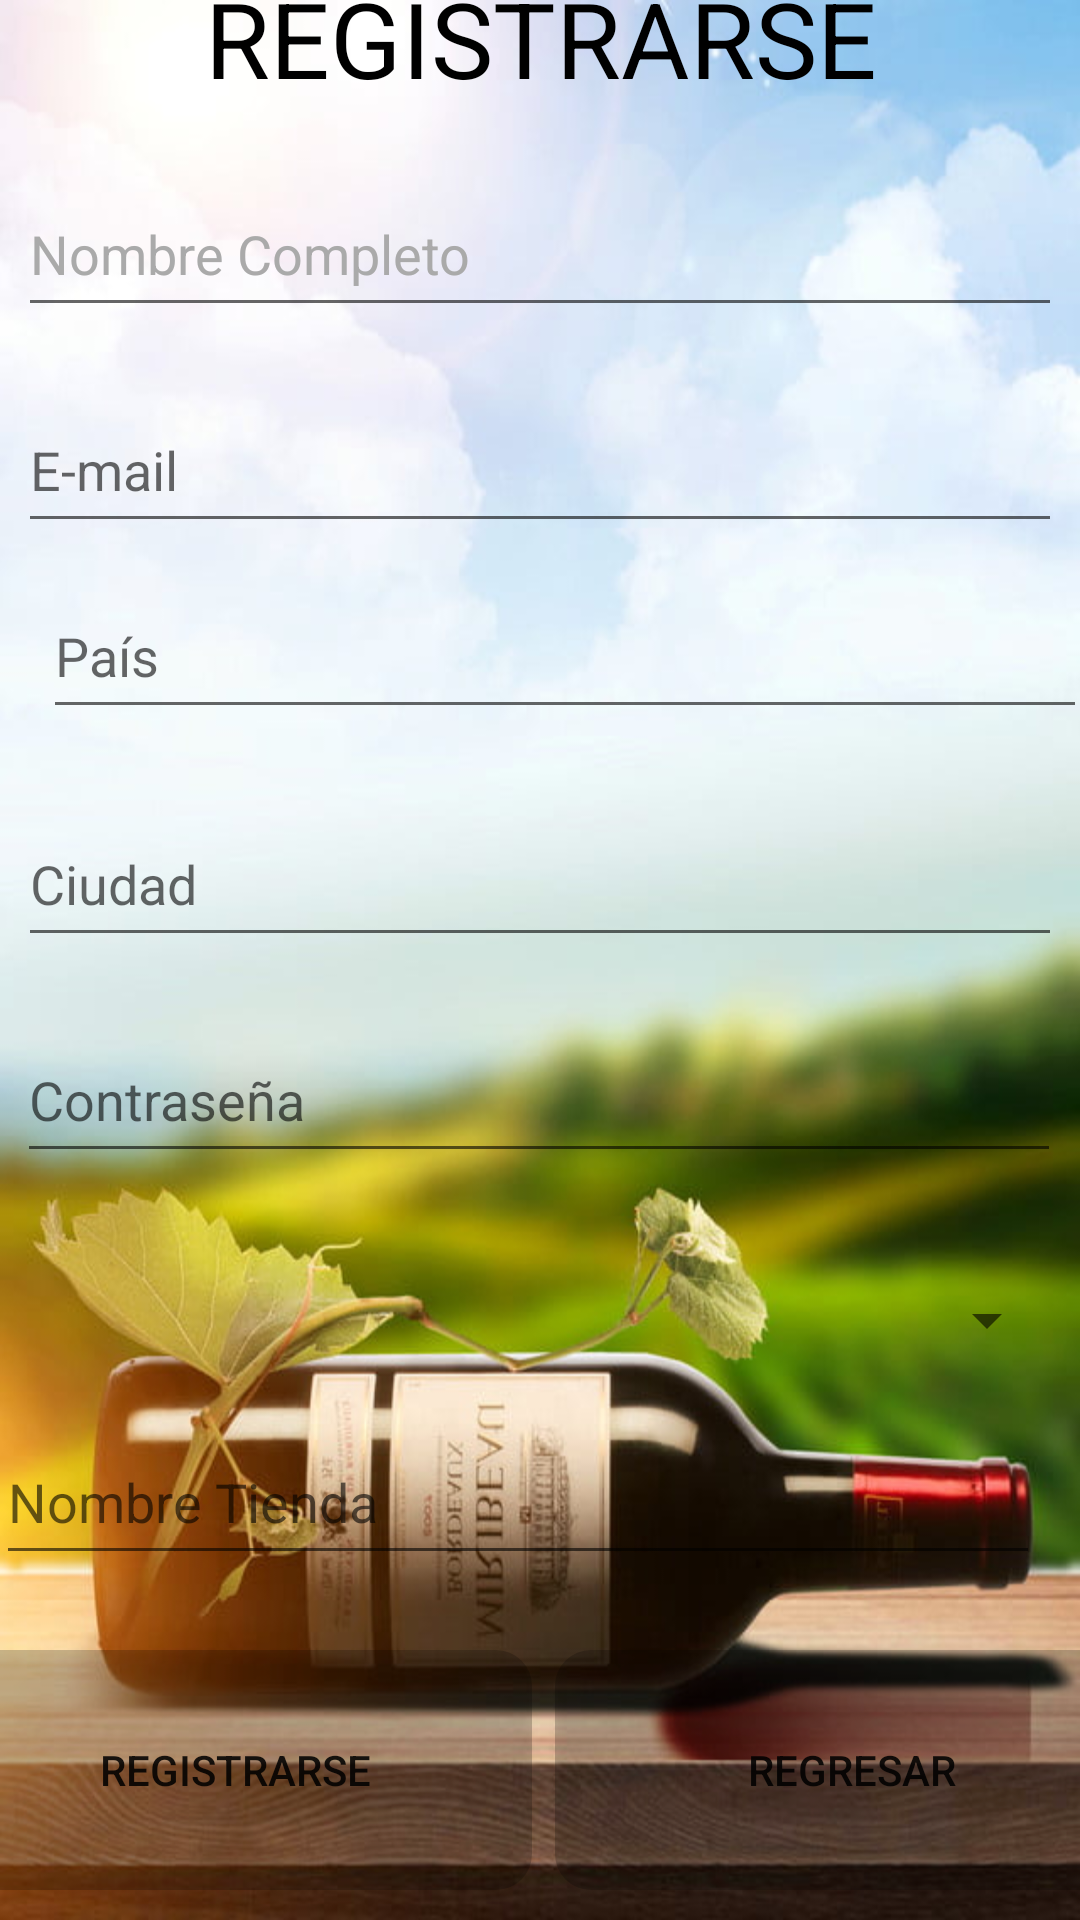

Android layout source for this screen:
<!-- AndroidManifest.xml: application theme Theme.MiProyecto -->
<!-- res/layout/activity_registrarse.xml -->
<?xml version="1.0" encoding="utf-8"?>
<androidx.constraintlayout.widget.ConstraintLayout xmlns:android="http://schemas.android.com/apk/res/android"
    xmlns:app="http://schemas.android.com/apk/res-auto"
    xmlns:tools="http://schemas.android.com/tools"
    android:layout_width="match_parent"
    android:layout_height="match_parent"
    android:background="@drawable/fondo"
    tools:context=".RegistrarseActivity">

    <ImageView
        android:id="@+id/imageView"
        android:layout_width="249dp"
        android:layout_height="133dp"
        android:layout_marginStart="85dp"
        android:layout_marginTop="180dp"
        android:layout_marginEnd="85dp"
        app:layout_constraintBottom_toTopOf="@+id/tvmensaje"
        app:layout_constraintEnd_toEndOf="parent"
        app:layout_constraintStart_toStartOf="parent"
        app:layout_constraintTop_toTopOf="parent"
        app:srcCompat="@drawable/arte_" />

    <TextView
        android:id="@+id/tvmensaje"
        android:layout_width="365dp"
        android:layout_height="69dp"
        android:layout_marginStart="30dp"
        android:layout_marginTop="8dp"
        android:layout_marginEnd="30dp"
        android:layout_marginBottom="649dp"
        android:layout_weight="1"
        android:gravity="center"
        android:text="REGISTRARSE"
        android:textColor="@color/black"
        android:textColorHint="@color/black"
        android:textSize="35dp"
        app:layout_constraintBottom_toBottomOf="parent"
        app:layout_constraintEnd_toEndOf="parent"
        app:layout_constraintStart_toStartOf="parent"
        app:layout_constraintTop_toBottomOf="@+id/imageView" />

    <EditText
        android:id="@+id/etnombre"
        android:layout_width="348dp"
        android:layout_height="52dp"
        android:layout_marginStart="30dp"
        android:layout_marginTop="10dp"
        android:layout_marginEnd="30dp"
        android:layout_marginBottom="10dp"
        android:ems="10"
        android:hint="Nombre Completo"
        android:inputType="textPersonName"

        android:textColor="@color/black"
        android:textColorHighlight="@color/teal_200"
        android:textColorHint="@android:color/darker_gray"
        android:textColorLink="@color/teal_200"
        app:layout_constraintBottom_toTopOf="@+id/etemail"
        app:layout_constraintEnd_toEndOf="parent"
        app:layout_constraintStart_toStartOf="parent"
        app:layout_constraintTop_toBottomOf="@+id/tvmensaje" />

    <EditText
        android:id="@+id/etemail"
        android:layout_width="348dp"
        android:layout_height="52dp"
        android:layout_marginStart="30dp"
        android:layout_marginTop="10dp"
        android:layout_marginEnd="30dp"
        android:layout_marginBottom="5dp"
        android:ems="10"
        android:hint="E-mail"
        android:inputType="textPersonName"
        app:layout_constraintBottom_toTopOf="@+id/etpais"
        app:layout_constraintEnd_toEndOf="parent"
        app:layout_constraintStart_toStartOf="parent"
        app:layout_constraintTop_toBottomOf="@+id/etnombre" />

    <EditText
        android:id="@+id/etpais"
        android:layout_width="348dp"
        android:layout_height="52dp"
        android:layout_marginStart="30dp"
        android:layout_marginTop="5dp"
        android:layout_marginEnd="30dp"
        android:layout_marginBottom="12dp"
        android:ems="10"
        android:hint="País"
        android:inputType="textPersonName"
        app:layout_constraintBottom_toTopOf="@+id/etciudad"
        app:layout_constraintEnd_toEndOf="parent"
        app:layout_constraintHorizontal_bias="0.333"
        app:layout_constraintStart_toStartOf="parent"
        app:layout_constraintTop_toBottomOf="@+id/etemail" />

    <EditText
        android:id="@+id/etciudad"
        android:layout_width="348dp"
        android:layout_height="52dp"
        android:layout_marginStart="30dp"
        android:layout_marginTop="12dp"
        android:layout_marginEnd="30dp"
        android:layout_marginBottom="10dp"
        android:ems="10"
        android:inputType="textPersonName"
        android:hint="Ciudad"
        app:layout_constraintBottom_toTopOf="@+id/etclave"
        app:layout_constraintEnd_toEndOf="parent"
        app:layout_constraintStart_toStartOf="parent"
        app:layout_constraintTop_toBottomOf="@+id/etpais" />

    <Spinner
        android:id="@+id/spinner"
        android:layout_width="346dp"
        android:layout_height="42dp"
        android:layout_marginStart="30dp"
        android:layout_marginTop="18dp"
        android:layout_marginEnd="30dp"
        android:layout_marginBottom="12dp"
        app:layout_constraintBottom_toTopOf="@+id/etnomtienda"
        app:layout_constraintEnd_toEndOf="parent"
        app:layout_constraintStart_toStartOf="parent"
        app:layout_constraintTop_toBottomOf="@+id/etclave" />

    <EditText
        android:id="@+id/etclave"
        android:layout_width="348dp"
        android:layout_height="52dp"
        android:layout_marginStart="31dp"
        android:layout_marginTop="10dp"
        android:layout_marginEnd="32dp"
        android:layout_marginBottom="10dp"
        android:ems="10"
        android:hint="Contraseña"
        android:inputType="textPassword"
        app:errorEnabled="true"
        app:layout_constraintBottom_toTopOf="@+id/spinner"
        app:layout_constraintEnd_toEndOf="parent"
        app:layout_constraintStart_toStartOf="parent"
        app:layout_constraintTop_toBottomOf="@+id/etciudad" />

    <EditText
        android:id="@+id/etnomtienda"
        android:layout_width="348dp"
        android:layout_height="52dp"
        android:layout_marginStart="30dp"
        android:layout_marginEnd="30dp"
        android:layout_marginBottom="10dp"
        android:ems="10"
        android:hint="Nombre Tienda"
        android:inputType="textPersonName"
        app:layout_constraintBottom_toTopOf="@+id/btnregistrar"
        app:layout_constraintEnd_toEndOf="parent"
        app:layout_constraintHorizontal_bias="0.666"
        app:layout_constraintStart_toStartOf="parent"
        app:layout_constraintTop_toBottomOf="@+id/spinner" />

    <Button
        android:id="@+id/btnregistrar"
        android:layout_width="198dp"
        android:layout_height="80dp"
        android:layout_marginStart="5dp"
        android:layout_marginTop="15dp"
        android:layout_marginEnd="3dp"
        android:layout_marginBottom="10dp"
        android:background="@drawable/btn_style"
        android:onClick="register"
        android:text="Registrarse"
        app:layout_constraintBottom_toBottomOf="parent"
        app:layout_constraintEnd_toStartOf="@+id/btnregresar"
        app:layout_constraintStart_toStartOf="parent"
        app:layout_constraintTop_toBottomOf="@+id/etnomtienda" />

    <Button
        android:id="@+id/btnregresar"
        android:layout_width="198dp"
        android:layout_height="80dp"
        android:layout_marginStart="5dp"
        android:layout_marginTop="15dp"
        android:layout_marginEnd="3dp"
        android:layout_marginBottom="10dp"
        android:text="Regresar"
        android:onClick="Regresar"
        app:layout_constraintBottom_toBottomOf="parent"
        app:layout_constraintEnd_toEndOf="parent"
        app:layout_constraintStart_toEndOf="@+id/btnregistrar"
        app:layout_constraintTop_toBottomOf="@+id/etnomtienda"
        app:layout_constraintVertical_bias="1.0"
        android:background="@drawable/btn_style"/>

</androidx.constraintlayout.widget.ConstraintLayout>
<!-- resources referenced by this layout -->
<resources>
  <color name="black">#FF000000</color>
  <color name="teal_200">#FF03DAC5</color>
  <!-- drawable arte_: png bitmap (drawable-hdpi, 121176 bytes) -->
  <!-- drawable btn_style (drawable) -->
  <?xml version="1.0" encoding="utf-8"?>
  <shape xmlns:android="http://schemas.android.com/apk/res/android">
      <solid android:color="@color/cardview_shadow_start_color"></solid>
  
      <corners android:radius="12dp"></corners>
  </shape>
  <!-- drawable fondo: png bitmap (drawable-hdpi, 452067 bytes) -->
  <style name="Theme.MiProyecto" parent="Theme.MaterialComponents.DayNight.NoActionBar">
          
          <item name="colorPrimary">@color/purple_500</item>
          <item name="colorPrimaryVariant">@color/purple_700</item>
          <item name="colorOnPrimary">@color/white</item>
          
          <item name="colorSecondary">@color/teal_200</item>
          <item name="colorSecondaryVariant">@color/teal_700</item>
          <item name="colorOnSecondary">@color/black</item>
          
          <item name="android:statusBarColor" tools:targetApi="l">?attr/colorPrimaryVariant</item>
          
      </style>
  <color name="purple_500">#8c0032</color>
  <color name="purple_700"> #ccf2ff</color>
  <color name="white">#FFFFFFFF</color>
  <color name="teal_700">#FF018786</color>
</resources>
